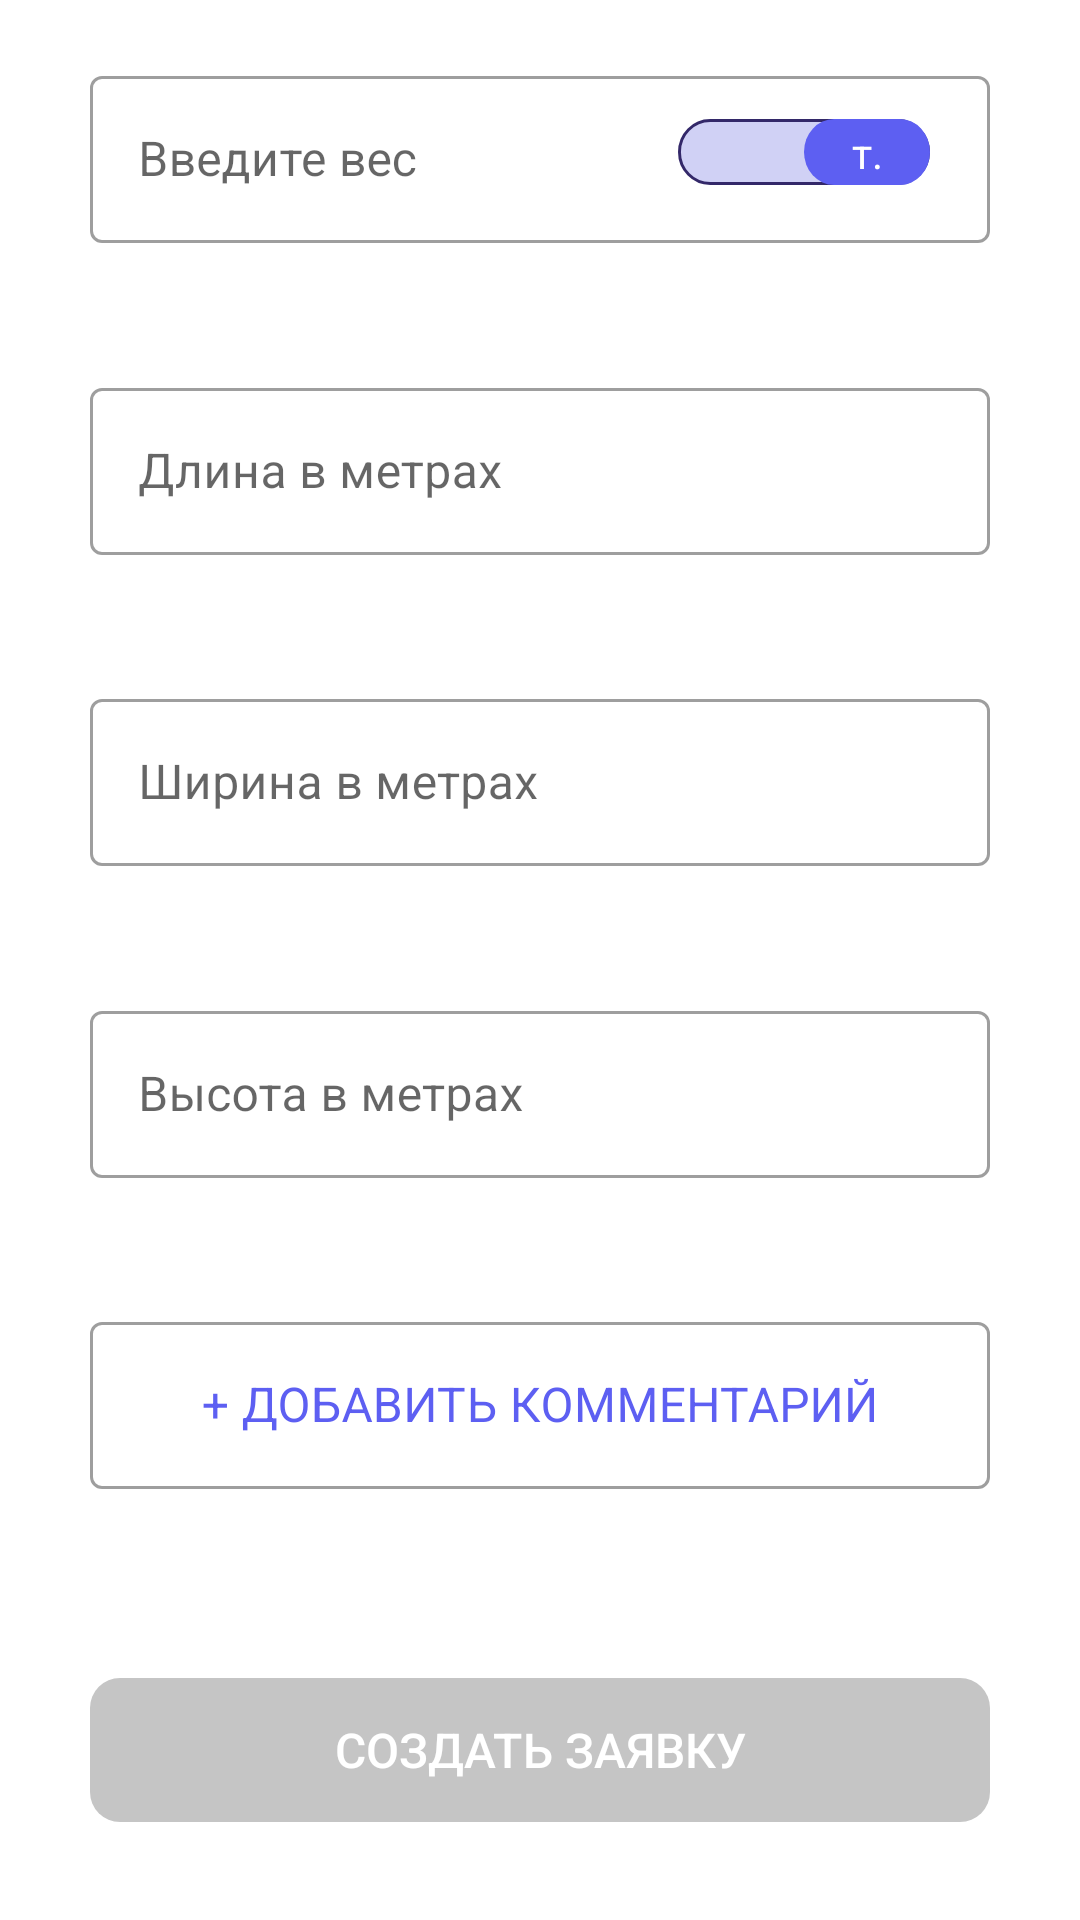

Reconstruct the res/layout file that produces this screen, plus the resources it refers to.
<!-- AndroidManifest.xml: application theme Theme.JustCargo -->
<!-- res/layout/fragment_order_step_two.xml -->
<?xml version="1.0" encoding="utf-8"?>
<androidx.core.widget.NestedScrollView xmlns:android="http://schemas.android.com/apk/res/android"
    xmlns:app="http://schemas.android.com/apk/res-auto"
    android:layout_width="match_parent"
    android:layout_height="match_parent"
    android:fillViewport="true"
    android:fitsSystemWindows="true">
    <androidx.constraintlayout.widget.ConstraintLayout
        android:layout_width="match_parent"
        android:layout_height="match_parent">

        <com.google.android.material.textfield.TextInputLayout
            android:id="@+id/textfield_weight"
            style="@style/MyOutlinedBoxStyle"
            android:layout_width="match_parent"
            android:layout_height="wrap_content"
            android:layout_marginTop="@dimen/m_margin"
            android:hint="@string/text_add_weight"
            app:layout_constraintTop_toTopOf="parent">

            <com.google.android.material.textfield.TextInputEditText
                android:id="@+id/text_input_weight"
                android:layout_width="match_parent"
                android:layout_height="wrap_content"
                android:inputType="number" />
        </com.google.android.material.textfield.TextInputLayout>

        <FrameLayout
            android:layout_width="0dp"
            android:layout_height="wrap_content"
            android:layout_marginEnd="@dimen/m_margin"
            app:layout_constraintBottom_toBottomOf="@id/textfield_weight"
            app:layout_constraintEnd_toEndOf="@+id/textfield_weight"
            app:layout_constraintStart_toStartOf="@id/textfield_weight"
            app:layout_constraintTop_toTopOf="@id/textfield_weight">

            <Switch
                android:layout_width="wrap_content"
                android:layout_height="wrap_content"
                android:layout_gravity="end"
                android:checked="true"
                android:showText="true"
                android:textOff="@string/text_kilograms"
                android:switchTextAppearance="@style/SwitchTextAppearance"
                android:textOn="@string/text_tonne"
                android:thumb="@drawable/thumb"
                android:track="@drawable/track" />
        </FrameLayout>

        <com.google.android.material.textfield.TextInputLayout
            android:id="@+id/textfield_length"
            style="@style/MyOutlinedBoxStyle"
            android:layout_width="match_parent"
            android:layout_marginTop="@dimen/m_margin"
            android:layout_height="wrap_content"
            android:hint="@string/text_length"
            app:layout_constraintTop_toBottomOf="@id/textfield_weight"
            app:layout_constraintBottom_toTopOf="@id/textfield_width">

            <com.google.android.material.textfield.TextInputEditText
                android:id="@+id/text_input_length"
                android:layout_width="match_parent"
                android:layout_height="wrap_content"
                android:inputType="number" />
        </com.google.android.material.textfield.TextInputLayout>

        <com.google.android.material.textfield.TextInputLayout
            android:id="@+id/textfield_width"
            style="@style/MyOutlinedBoxStyle"
            android:layout_width="match_parent"
            android:layout_height="wrap_content"
            android:hint="@string/text_width"
            android:layout_marginTop="@dimen/m_margin"
            app:layout_constraintTop_toBottomOf="@id/textfield_length"
            app:layout_constraintBottom_toTopOf="@id/textfield_height">

            <com.google.android.material.textfield.TextInputEditText
                android:id="@+id/text_input_width"
                android:layout_width="match_parent"
                android:layout_height="wrap_content"
                android:inputType="number" />
        </com.google.android.material.textfield.TextInputLayout>

        <com.google.android.material.textfield.TextInputLayout
            android:id="@+id/textfield_height"
            style="@style/MyOutlinedBoxStyle"
            android:layout_width="match_parent"
            android:layout_height="wrap_content"
            android:layout_marginTop="@dimen/m_margin"
            android:hint="@string/text_height"
            app:layout_constraintTop_toBottomOf="@id/textfield_width"
            app:layout_constraintBottom_toTopOf="@id/textfield_add_comment">

            <com.google.android.material.textfield.TextInputEditText
                android:id="@+id/text_input_height"
                android:layout_width="match_parent"
                android:layout_height="wrap_content"
                android:inputType="number"
                android:imeOptions="actionDone"/>
        </com.google.android.material.textfield.TextInputLayout>

        <com.google.android.material.textfield.TextInputLayout
            android:id="@+id/textfield_add_comment"
            style="@style/MyOutlinedBoxStyle"
            android:layout_width="match_parent"
            android:layout_height="wrap_content"
            android:hint="@string/text_add_comment"
            android:textColorHint="@color/primary_color"
            android:layout_marginBottom="@dimen/m_margin"
            android:layout_marginTop="@dimen/m_margin"
            app:layout_constraintBottom_toTopOf="@id/button_create_request"
            app:layout_constraintTop_toBottomOf="@id/textfield_height">

            <com.google.android.material.textfield.TextInputEditText
                android:id="@+id/text_input_add_comment"
                android:layout_width="match_parent"
                android:layout_height="wrap_content"
                android:gravity="center"
                android:inputType="text" />
        </com.google.android.material.textfield.TextInputLayout>


        <androidx.appcompat.widget.AppCompatButton
            android:id="@+id/button_create_request"
            style="@style/MyStyleButton"
            android:layout_width="0dp"
            android:layout_height="wrap_content"
            android:enabled="false"
            android:paddingTop="@dimen/s_margin"
            android:layout_marginTop="@dimen/m_margin"
            android:paddingBottom="@dimen/s_margin"
            android:layout_marginBottom="@dimen/s_margin"
            android:text="@string/text_button_create_request"
            app:layout_constraintBottom_toBottomOf="parent"
            app:layout_constraintTop_toBottomOf="@id/textfield_add_comment"
            app:layout_constraintEnd_toEndOf="parent"
            app:layout_constraintStart_toStartOf="parent" />


    </androidx.constraintlayout.widget.ConstraintLayout>
</androidx.core.widget.NestedScrollView>
<!-- resources referenced by this layout -->
<resources>
  <color name="primary_color">#5D5FF2</color>
  <dimen name="m_margin">20dp</dimen>
  <dimen name="s_margin">10dp</dimen>
  <!-- drawable thumb (drawable) -->
  <vector xmlns:android="http://schemas.android.com/apk/res/android"
      android:width="42dp"
      android:height="20dp"
      android:viewportWidth="42"
      android:viewportHeight="20">
    <path
        android:pathData="M10,0L32,0A10,10 0,0 1,42 10L42,10A10,10 0,0 1,32 20L10,20A10,10 0,0 1,0 10L0,10A10,10 0,0 1,10 0z"
        android:fillColor="#5D5FF2"/>
  </vector>
  <!-- drawable track (drawable) -->
  <vector xmlns:android="http://schemas.android.com/apk/res/android"
      android:width="86dp"
      android:height="22dp"
      android:viewportWidth="86"
      android:viewportHeight="22">
    <path
        android:strokeWidth="1"
        android:pathData="M11,0.5L75,0.5A10.5,10.5 0,0 1,85.5 11L85.5,11A10.5,10.5 0,0 1,75 21.5L11,21.5A10.5,10.5 0,0 1,0.5 11L0.5,11A10.5,10.5 0,0 1,11 0.5z"
        android:fillColor="#A1A2EB"
        android:fillAlpha="0.5"
        android:strokeColor="#332869"/>
  </vector>
  <string name="text_add_comment">+ ДОБАВИТЬ КОММЕНТАРИЙ</string>
  <string name="text_add_weight">Введите вес</string>
  <string name="text_button_create_request">Создать заявку</string>
  <string name="text_height">Высота в метрах</string>
  <string name="text_kilograms">кг.</string>
  <string name="text_length">Длина в метрах</string>
  <string name="text_tonne">т.</string>
  <string name="text_width">Ширина в метрах</string>
  <style name="MyOutlinedBoxStyle" parent="Widget.MaterialComponents.TextInputLayout.OutlinedBox">
          <item name="boxStrokeErrorColor">@color/design_default_color_error</item>
          <item name="android:layout_marginStart">@dimen/l_margin</item>
          <item name="android:layout_marginEnd">@dimen/l_margin</item>
      </style>
  <style name="SwitchTextAppearance" parent="@android:style/TextAppearance.Holo.Small">
          <item name="android:textColor">@color/white</item>
      </style>
  <dimen name="l_margin">30dp</dimen>
  <!-- drawable my_button (drawable) -->
  <?xml version="1.0" encoding="utf-8"?>
  <selector xmlns:android="http://schemas.android.com/apk/res/android">
      <item android:drawable="@drawable/background_button_enable" android:state_enabled="true" />
      <item android:drawable="@drawable/background_button_disable" android:state_enabled="false" />
      
      <item android:drawable="@drawable/background_button_enable" />
  </selector>
  <color name="white">#FFFFFFFF</color>
  <dimen name="text_button">16sp</dimen>
  <dimen name="xs_padding">5dp</dimen>
  <color name="dark_primary_color">#332869</color>
  <color name="teal_700">#FF018786</color>
  <color name="black">#FF000000</color>
  <style name="AppBottomSheetDialogTheme" parent="Theme.Design.Light.BottomSheetDialog">
          <item name="bottomSheetStyle">@style/AppModalStyle</item>
      </style>
  <!-- drawable background_button_enable (drawable) -->
  <shape xmlns:android="http://schemas.android.com/apk/res/android"
      android:shape="rectangle">
  <solid android:color="@color/primary_second_color"/>
      <corners
          android:bottomLeftRadius="10dp"
          android:bottomRightRadius="10dp"
          android:topLeftRadius="10dp"
          android:topRightRadius="10dp" />
  
  </shape>
  <!-- drawable background_button_disable (drawable) -->
  <shape xmlns:android="http://schemas.android.com/apk/res/android"
      android:shape="rectangle">
  <solid android:color="@color/secondary_color"/>
      <corners
          android:bottomLeftRadius="10dp"
          android:bottomRightRadius="10dp"
          android:topLeftRadius="10dp"
          android:topRightRadius="10dp" />
  
  </shape>
  <style name="AppModalStyle" parent="Widget.Design.BottomSheet.Modal">
          <item name="behavior_peekHeight">@dimen/custom_peek_height</item>
      </style>
  <color name="primary_second_color">#FFA132</color>
  <color name="secondary_color">#C5C5C5</color>
  <dimen name="custom_peek_height">550dp</dimen>
</resources>
